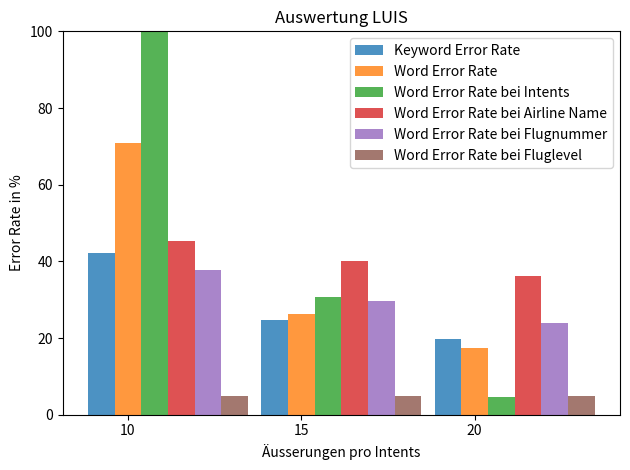

This chart was generated by the following Python code:
import matplotlib.pyplot as plt
import numpy as np

# data to plot
n_groups = 3
c_groups = 6
# Original Data
# KER = (23.77, 11.48, 8.35)
# WER = (53.64, 15.21, 8.92)
# WER_intent = (186.20, 26.20, 5.52)
# WER_airline_name = (16.97, 19.52, 14.14)
# WER_flight_number = (9.70, 13.29, 14.18)
# WER_flight_level = (1.70, 1.84, 1.84)

# UK EN
KER = (42.27, 24.76, 19.86)
WER = (70.89, 26.34, 17.38)
WER_intent = (195.68, 30.73, 4.52)
WER_airline_name = (45.32, 40.00, 36.17)
WER_flight_number = (37.70, 29.64, 23.84)
WER_flight_level = (4.84, 4.98, 4.98)

# create plot
fig, ax = plt.subplots()
index = np.arange(n_groups)
bar_width = 1 / (c_groups + 0.5)
opacity = 0.8

plt.bar(index, KER, bar_width,
        alpha=opacity,
        label='Keyword Error Rate')
plt.bar(index + bar_width, WER, bar_width,
        alpha=opacity,
        label='Word Error Rate')
plt.bar(index + 2 * bar_width, WER_intent, bar_width,
        alpha=opacity,
        label='Word Error Rate bei Intents')
plt.bar(index + 3 * bar_width, WER_airline_name, bar_width,
        alpha=opacity,
        label='Word Error Rate bei Airline Name')
plt.bar(index + 4 * bar_width, WER_flight_number, bar_width,
        alpha=opacity,
        label='Word Error Rate bei Flugnummer')
plt.bar(index + 5 * bar_width, WER_flight_level, bar_width,
        alpha=opacity,
        label='Word Error Rate bei Fluglevel')

plt.xlabel('Äusserungen pro Intents')
plt.ylabel('Error Rate in %')
plt.ylim(0, 100)
plt.title('Auswertung LUIS')
plt.xticks(index + bar_width, ('10', '15', '20'))
plt.legend()

plt.tight_layout()
plt.savefig('result.pdf')
plt.show()
